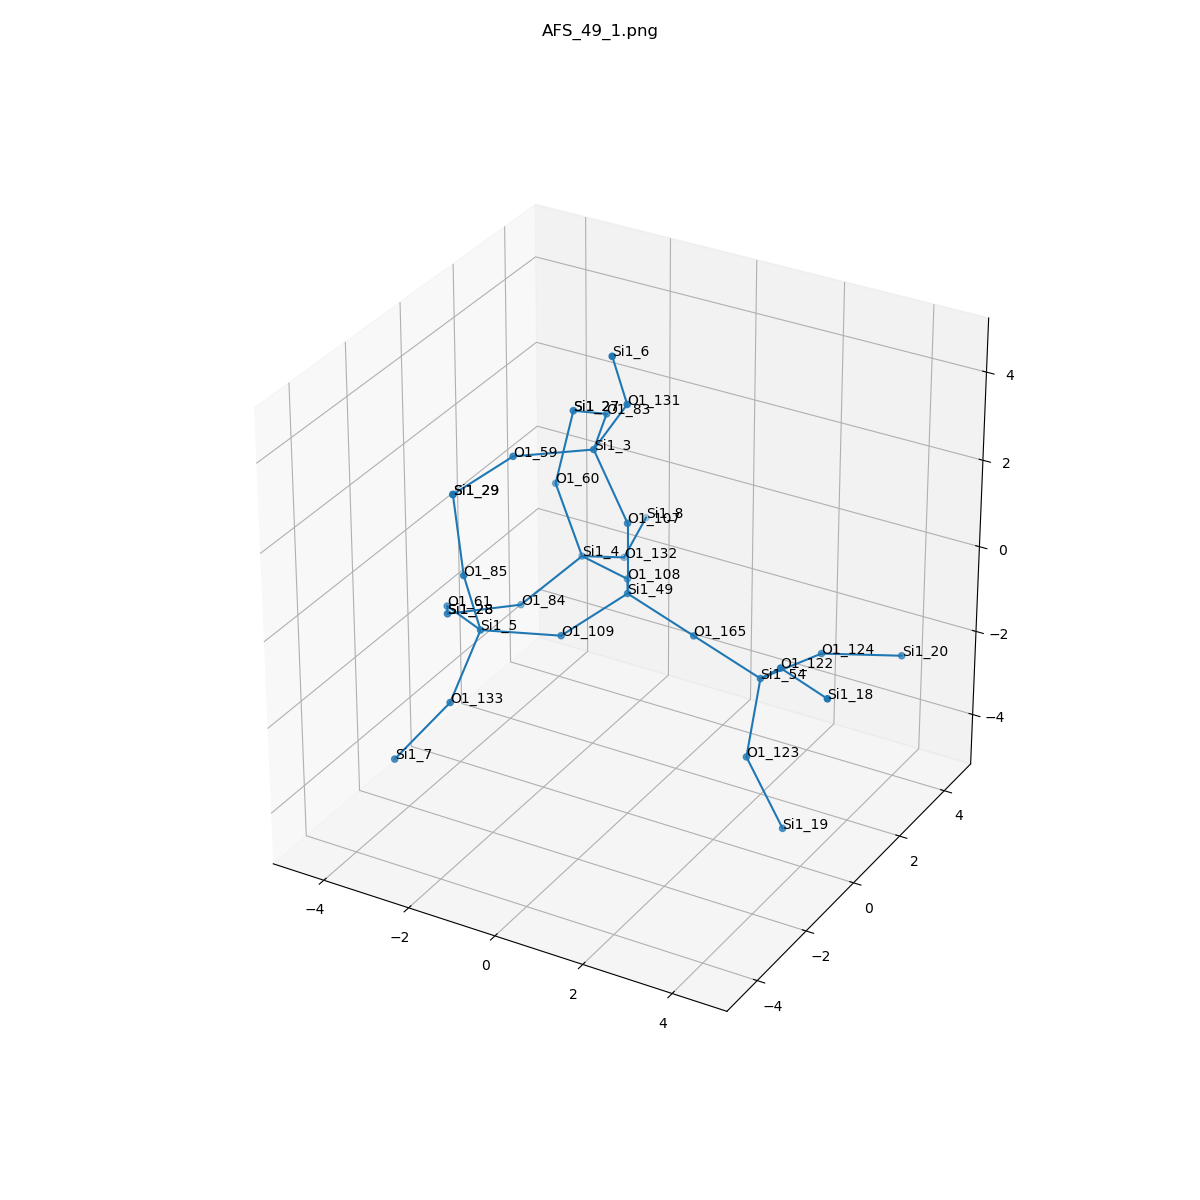

Values plotted in this chart, from the file beside it:
, neighbor_num, isite, atom, x, y, z, front_index
0, 0, 49, Si1, 0.0, 0.0, 0.0, 
1, 1, 165, O1, 1.514, 0.0, -0.538, 0.0
2, 1, 107, O1, 0.0, 0.0, 1.61, 0.0
3, 1, 108, O1, -0.762, 1.314, -0.5344, 0.0
4, 1, 109, O1, -0.762, -1.314, -0.5344, 0.0
5, 2, 54, Si1, 3.028, 0.0, -1.076, 1.0
6, 2, 3, Si1, -0.9203, 0.257, 2.906, 2.0
7, 2, 4, Si1, -2.215, 1.976, -0.7388, 3.0
8, 2, 5, Si1, -2.066, -2.233, -0.3193, 4.0
9, 3, 122, O1, 3.948, -0.8906, -0.09888, 5.0
10, 3, 124, O1, 3.589, 1.509, -1.109, 5.0
11, 3, 123, O1, 3.073, -0.6186, -2.562, 5.0
12, 3, 131, O1, -0.042, 0.05804, 4.24, 6.0
13, 3, 83, O1, -1.5, 1.758, 2.862, 6.0
14, 3, 59, O1, -2.146, -0.7872, 2.909, 6.0
15, 3, 60, O1, -2.934, 2.145, 0.6924, 7.0
16, 3, 132, O1, -2.058, 3.419, -1.435, 7.0
17, 3, 84, O1, -3.112, 1.021, -1.675, 7.0
18, 3, 133, O1, -2.025, -3.477, -1.34, 8.0
19, 3, 61, O1, -3.39, -1.358, -0.5924, 8.0
20, 3, 85, O1, -2.092, -2.78, 1.195, 8.0
21, 4, 18, Si1, 5.371, -1.635, 0.02003, 9.0
22, 4, 20, Si1, 4.932, 2.391, -1.214, 10.0
23, 4, 19, Si1, 3.984, -0.7562, -3.882, 11.0
24, 4, 6, Si1, 0.05853, -0.6912, 5.661, 12.0
25, 4, 27, Si1, -2.748, 2.561, 2.237, 13.0
26, 4, 29, Si1, -2.602, -2.309, 2.648, 14.0
27, 4, 27, Si1, -2.748, 2.561, 2.237, 15.0
28, 4, 8, Si1, -2.43, 4.983, -1.342, 16.0
29, 4, 28, Si1, -4.087, -0.252, -1.532, 17.0
30, 4, 7, Si1, -2.831, -4.291, -2.471, 18.0
31, 4, 28, Si1, -4.087, -0.252, -1.532, 19.0
32, 4, 29, Si1, -2.602, -2.309, 2.648, 20.0
